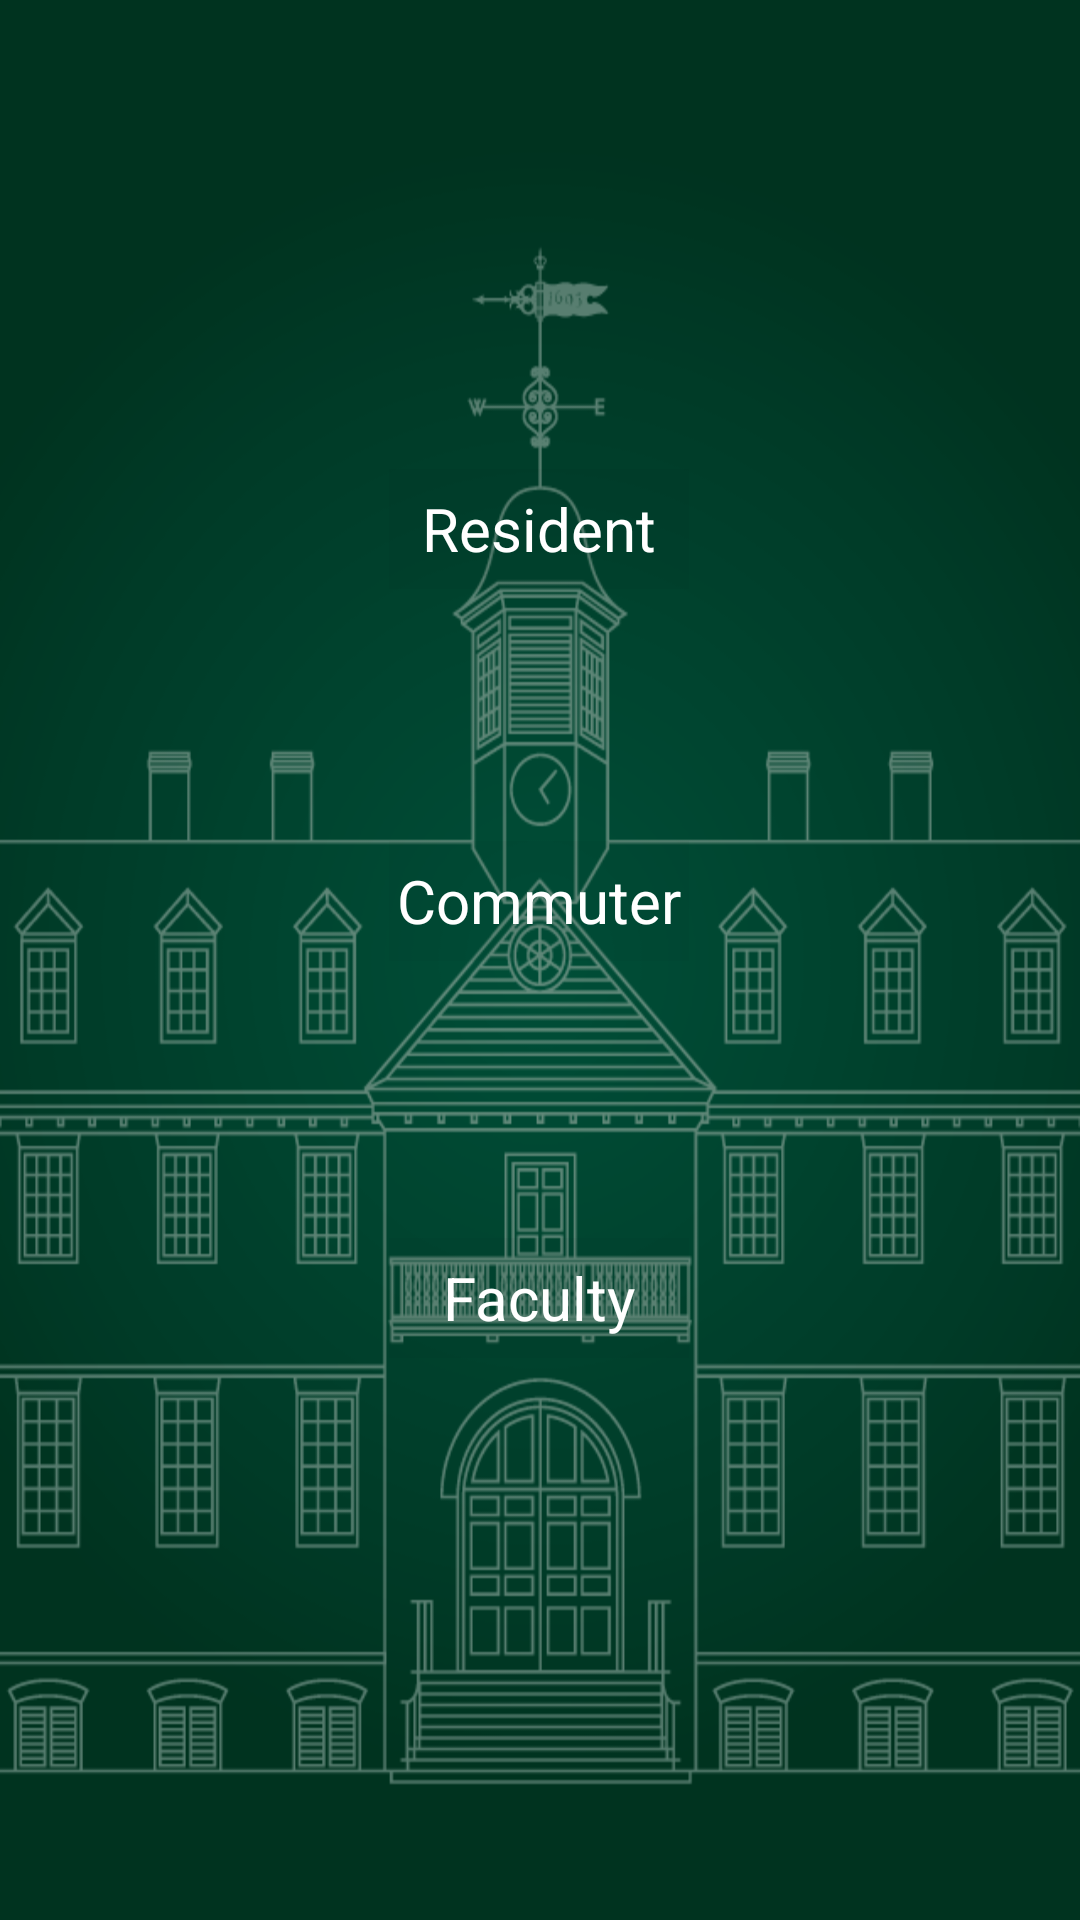

This screen was rendered from an Android layout file. Write that file and the resources it references.
<!-- AndroidManifest.xml: activity theme AppTheme.NoActionBar -->
<!-- res/layout/activity_main.xml -->
<?xml version="1.0" encoding="utf-8"?>
<androidx.constraintlayout.widget.ConstraintLayout xmlns:android="http://schemas.android.com/apk/res/android"
    xmlns:app="http://schemas.android.com/apk/res-auto"
    xmlns:tools="http://schemas.android.com/tools"
    android:id="@+id/coordinatorLayout"
    android:layout_width="match_parent"
    android:layout_height="match_parent"


    android:background="@drawable/login"
    tools:context="junzhaosun.map.MainActivity">


    <androidx.constraintlayout.widget.ConstraintLayout
        android:id="@+id/linearLayout"
        android:layout_width="211dp"
        android:layout_height="477dp"
        android:layout_marginStart="8dp"
        android:layout_marginTop="8dp"
        android:layout_marginEnd="8dp"
        android:layout_marginBottom="8dp"
        android:orientation="vertical"
        app:layout_constraintBottom_toBottomOf="parent"
        app:layout_constraintEnd_toEndOf="parent"
        app:layout_constraintStart_toStartOf="parent"
        app:layout_constraintTop_toTopOf="parent"
        app:layout_constraintVertical_bias="0.437">

        <TextView
            android:id="@+id/resident"
            android:layout_width="100dp"
            android:layout_height="40dp"
            android:layout_gravity="center"
            android:layout_marginTop="84dp"
            android:background="#07000000"
            android:gravity="center"
            android:text="@string/resident"
            android:textColor="#FFFFFF"
            android:textSize="20dp"
            app:layout_constraintEnd_toEndOf="parent"
            app:layout_constraintHorizontal_bias="0.495"
            app:layout_constraintStart_toStartOf="parent"
            app:layout_constraintTop_toTopOf="parent" />

        <TextView
            android:id="@+id/commuter"
            android:layout_width="100dp"
            android:layout_height="40dp"
            android:layout_gravity="center"
            android:layout_marginTop="84dp"
            android:background="#07000000"
            android:gravity="center"
            android:text="@string/commuter"
            android:textColor="#FFFFFF"
            android:textSize="20dp"
            app:layout_constraintEnd_toEndOf="parent"
            app:layout_constraintHorizontal_bias="0.495"
            app:layout_constraintStart_toStartOf="parent"
            app:layout_constraintTop_toBottomOf="@+id/resident" />

        <TextView
            android:id="@+id/faculty"
            android:layout_width="100dp"
            android:layout_height="40dp"
            android:layout_gravity="center"
            android:background="#07000000"
            android:gravity="center"
            android:text="@string/faculty"
            android:textColor="#FFFFFF"
            android:textSize="20dp"
            app:layout_constraintBottom_toBottomOf="parent"
            app:layout_constraintEnd_toEndOf="parent"
            app:layout_constraintHorizontal_bias="0.495"
            app:layout_constraintStart_toStartOf="parent"
            app:layout_constraintTop_toBottomOf="@+id/commuter"
            app:layout_constraintVertical_bias="0.489" />
    </androidx.constraintlayout.widget.ConstraintLayout>


</androidx.constraintlayout.widget.ConstraintLayout>
<!-- resources referenced by this layout -->
<resources>
  <!-- drawable login: jpg bitmap (drawable, 73866 bytes) -->
  <string name="commuter">Commuter</string>
  <string name="faculty">Faculty</string>
  <string name="resident">Resident</string>
  <style name="AppTheme.NoActionBar">
          <item name="windowActionBar">false</item>
          <item name="windowNoTitle">true</item>
      </style>
</resources>
